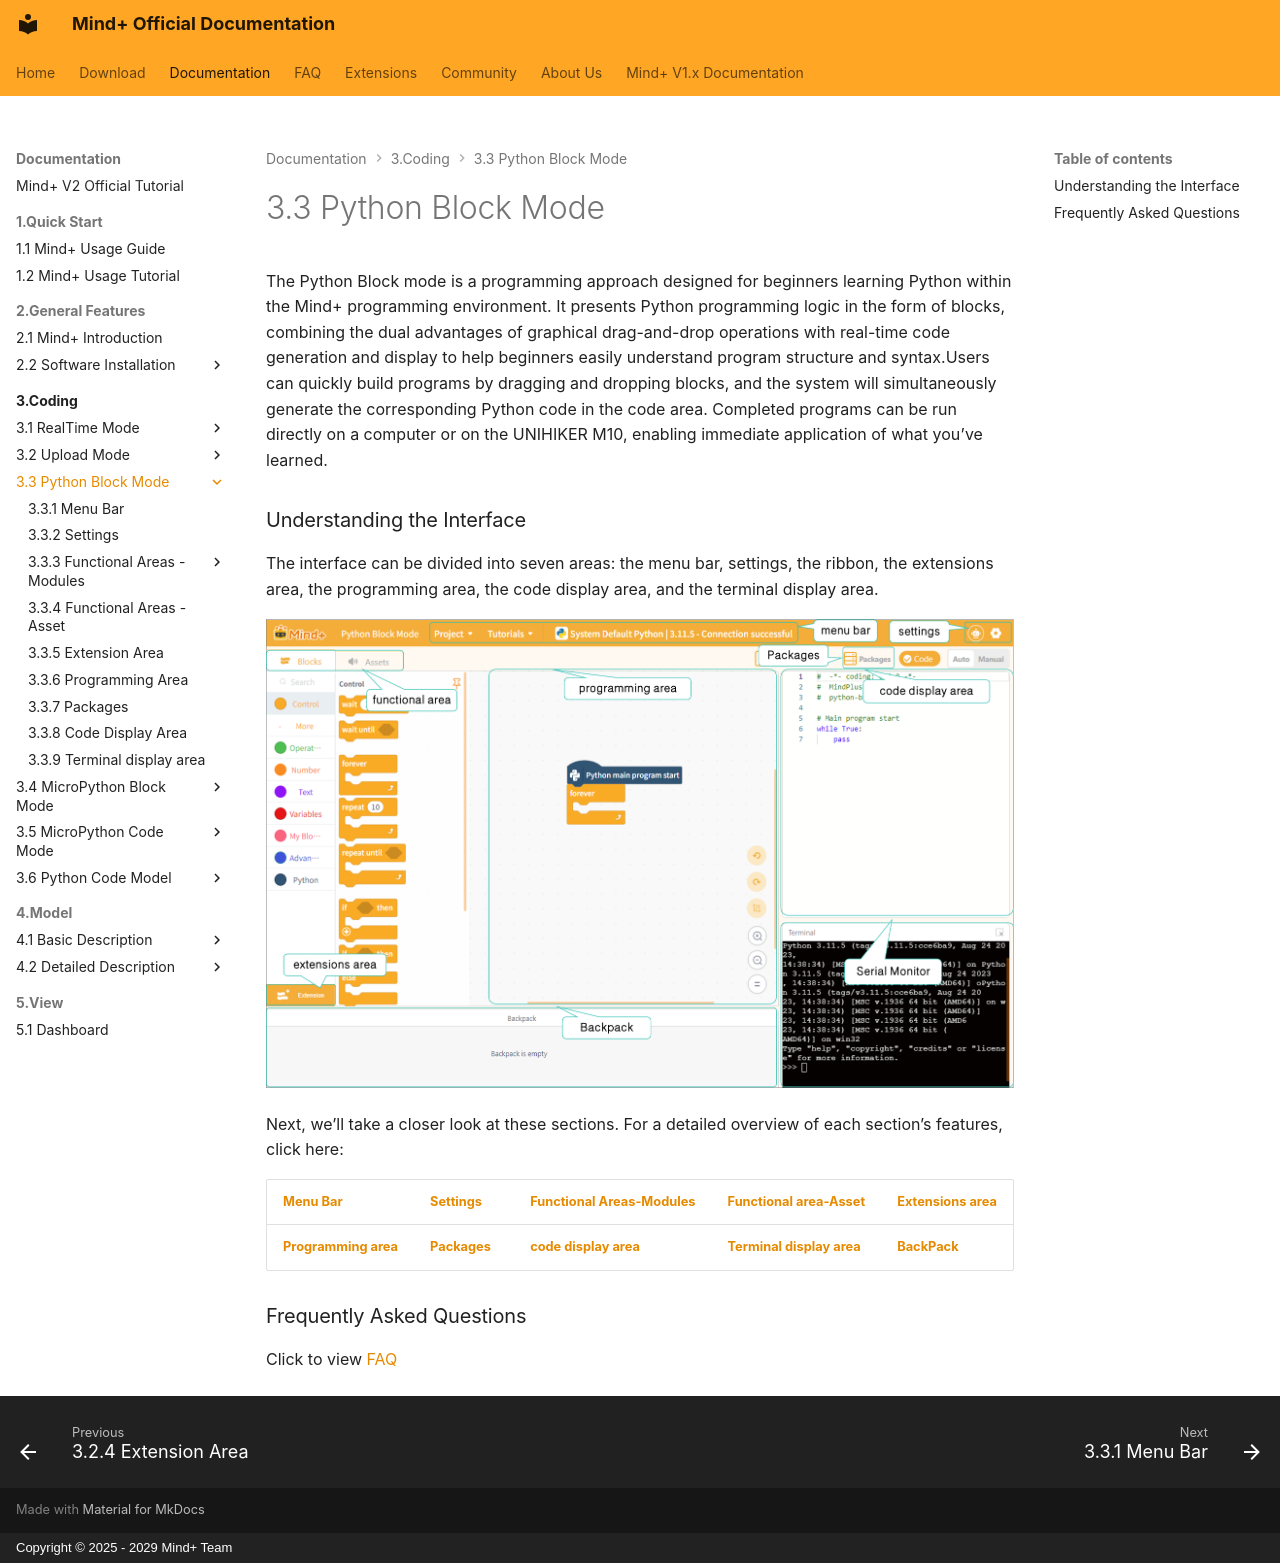

repository: DFRobot/mindplus2-docs-en · page: 3Coding/33PythonBlockMode/index.html · generator: mkdocs · copyright: Copyright © 2025 - 2029 Mind+ Team

# 3.3 Python Block Mode

The Python Block mode is a programming approach designed for beginners learning Python within the Mind+ programming environment. It presents Python programming logic in the form of blocks, combining the dual advantages of graphical drag-and-drop operations with real-time code generation and display to help beginners easily understand program structure and syntax.Users can quickly build programs by dragging and dropping blocks, and the system will simultaneously generate the corresponding Python code in the code area. Completed programs can be run directly on a computer or on the UNIHIKER M10, enabling immediate application of what you’ve learned.

### Understanding the Interface

The interface can be divided into seven areas: the menu bar, settings, the ribbon, the extensions area, the programming area, the code display area, and the terminal display area.

![image](./index.assets/pic_1787799755165.png)

Next, we’ll take a closer look at these sections. For a detailed overview of each section’s features, click here:

| [Menu Bar](331MenuBar.md)                      | [Settings](332Settings.md) | [Functional Areas-Modules](333FunctionalAreas/index.md) | [Functional area-Asset](334FunctionalAreasResourceFiles.md) | [**Extensions area**](334ExtensionArea.md)                             |
| ------------------------------------------- | ----------------------- | ---------------------------------------------------- | -------------------------------------------------------- | ------------------------------------------------------------------------- |
| [**Programming area**](335ProgrammingArea.md) | [**Packages**](Packages.md)           | [**code display area**](336CodeDisplayArea.md)         | [**Terminal display area**](337SerialMonitor.md)           | [**BackPack**](../31RealTimeMode/Coding/index.md#2-general-features-block-backpack) |

### Frequently Asked Questions

Click to view [FAQ](../../FAQ/Coding/PythonBlockMode/index.md)
